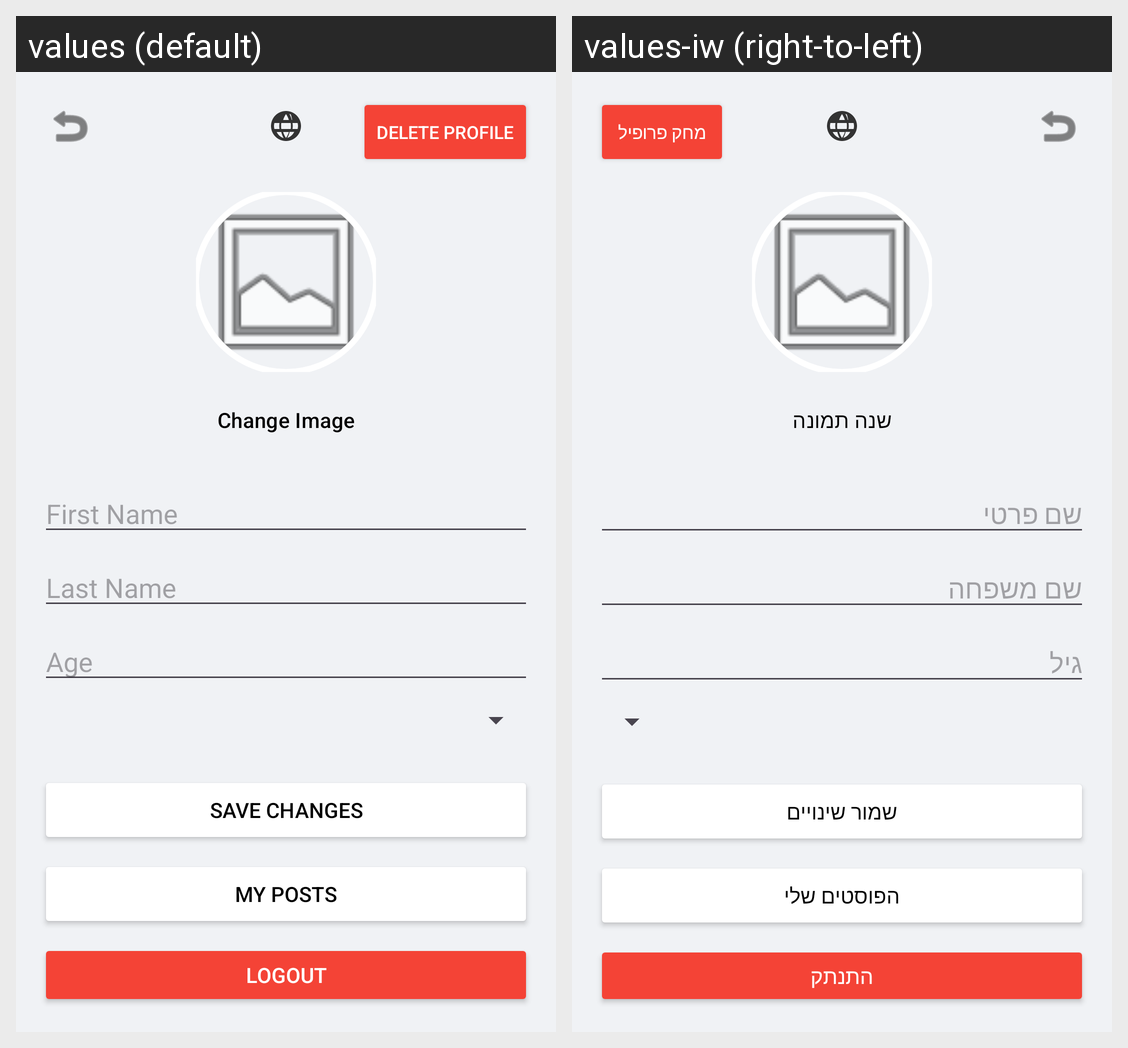

Translations of the strings shown on this Android screen, per locale in the grid:
Android screen res/layout/activity_edit_profile.xml rendered under 2 locales, left to right: values (default), values-iw (right-to-left). Device: Nexus 5 (rendered at 1080×1920; each locale shown at half size, 540×960, under a caption strip naming it); theme Theme.MyFIrebaseTestApp1.
Strings drawn on this screen, with the default value and each locale's value (text and hints the layout hard-codes, and strings that could not be matched under every locale, appear in the picture but are not listed):

delete_profile
  values: Delete Profile
  values-iw: מחק פרופיל

change_image
  values: Change Image
  values-iw: שנה תמונה

first_name
  values: First Name
  values-iw: שם פרטי

last_name
  values: Last Name
  values-iw: שם משפחה

age
  values: Age
  values-iw: גיל

save_changes
  values: Save Changes
  values-iw: שמור שינויים

my_posts
  values: My Posts
  values-iw: הפוסטים שלי

logout
  values: Logout
  values-iw: התנתק
